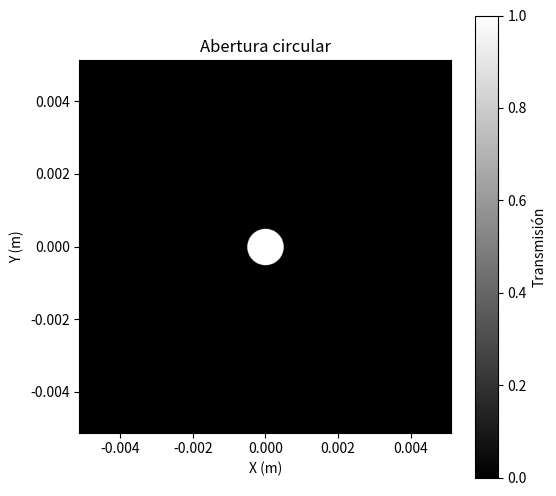
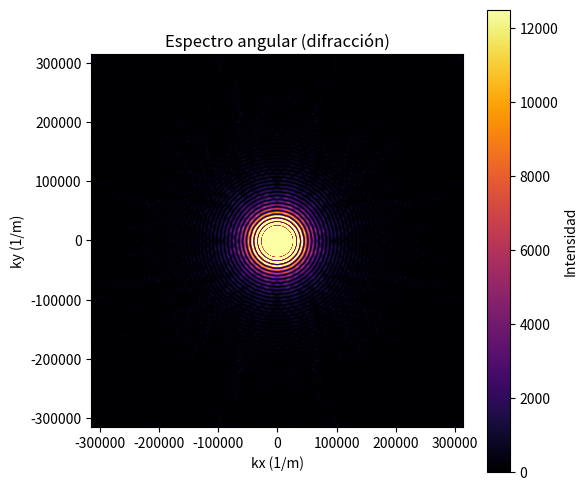

The matplotlib source for these figures, in order:
import numpy as np
import matplotlib.pyplot as plt

# Parámetros
grid_size = 1024  # Tamaño de la malla
radius = 50       # Radio de la abertura circular
wavelength = 500e-9  # Longitud de onda (en metros)
pixel_size = 10e-6   # Tamaño de cada pixel en el plano espacial

# Dominio espacial
x = np.linspace(-grid_size//2, grid_size//2, grid_size) * pixel_size
y = np.linspace(-grid_size//2, grid_size//2, grid_size) * pixel_size
X, Y = np.meshgrid(x, y)
R = np.sqrt(X**2 + Y**2)

# Abertura circular
aperture = np.zeros((grid_size, grid_size))
aperture[R <= radius * pixel_size] = 1

# Visualización de la abertura
plt.figure(figsize=(6, 6))
plt.title("Abertura circular")
plt.imshow(aperture, extent=[x.min(), x.max(), y.min(), y.max()], cmap='gray')
plt.xlabel("X (m)")
plt.ylabel("Y (m)")
plt.colorbar(label="Transmisión")
plt.show()

# Transformada de Fourier
fft_aperture = np.fft.fftshift(np.fft.fft2(aperture))  # FFT 2D con cambio de cuadrantes
intensity = np.abs(fft_aperture)**2  # Intensidad del espectro angular

# Coordenadas en el dominio angular
kx = np.fft.fftshift(np.fft.fftfreq(grid_size, d=pixel_size)) * 2 * np.pi
ky = np.fft.fftshift(np.fft.fftfreq(grid_size, d=pixel_size)) * 2 * np.pi
KX, KY = np.meshgrid(kx, ky)
theta = np.arcsin(np.sqrt(KX**2 + KY**2) * wavelength / (2 * np.pi))  # Ángulo de difracción

# Visualización del espectro angular
plt.figure(figsize=(6, 6))
plt.title("Espectro angular (difracción)")
plt.imshow(intensity, extent=[kx.min(), kx.max(), ky.min(), ky.max()], cmap='inferno', norm=plt.Normalize(0, np.percentile(intensity, 99)))
plt.xlabel("kx (1/m)")
plt.ylabel("ky (1/m)")
plt.colorbar(label="Intensidad")
plt.show()
